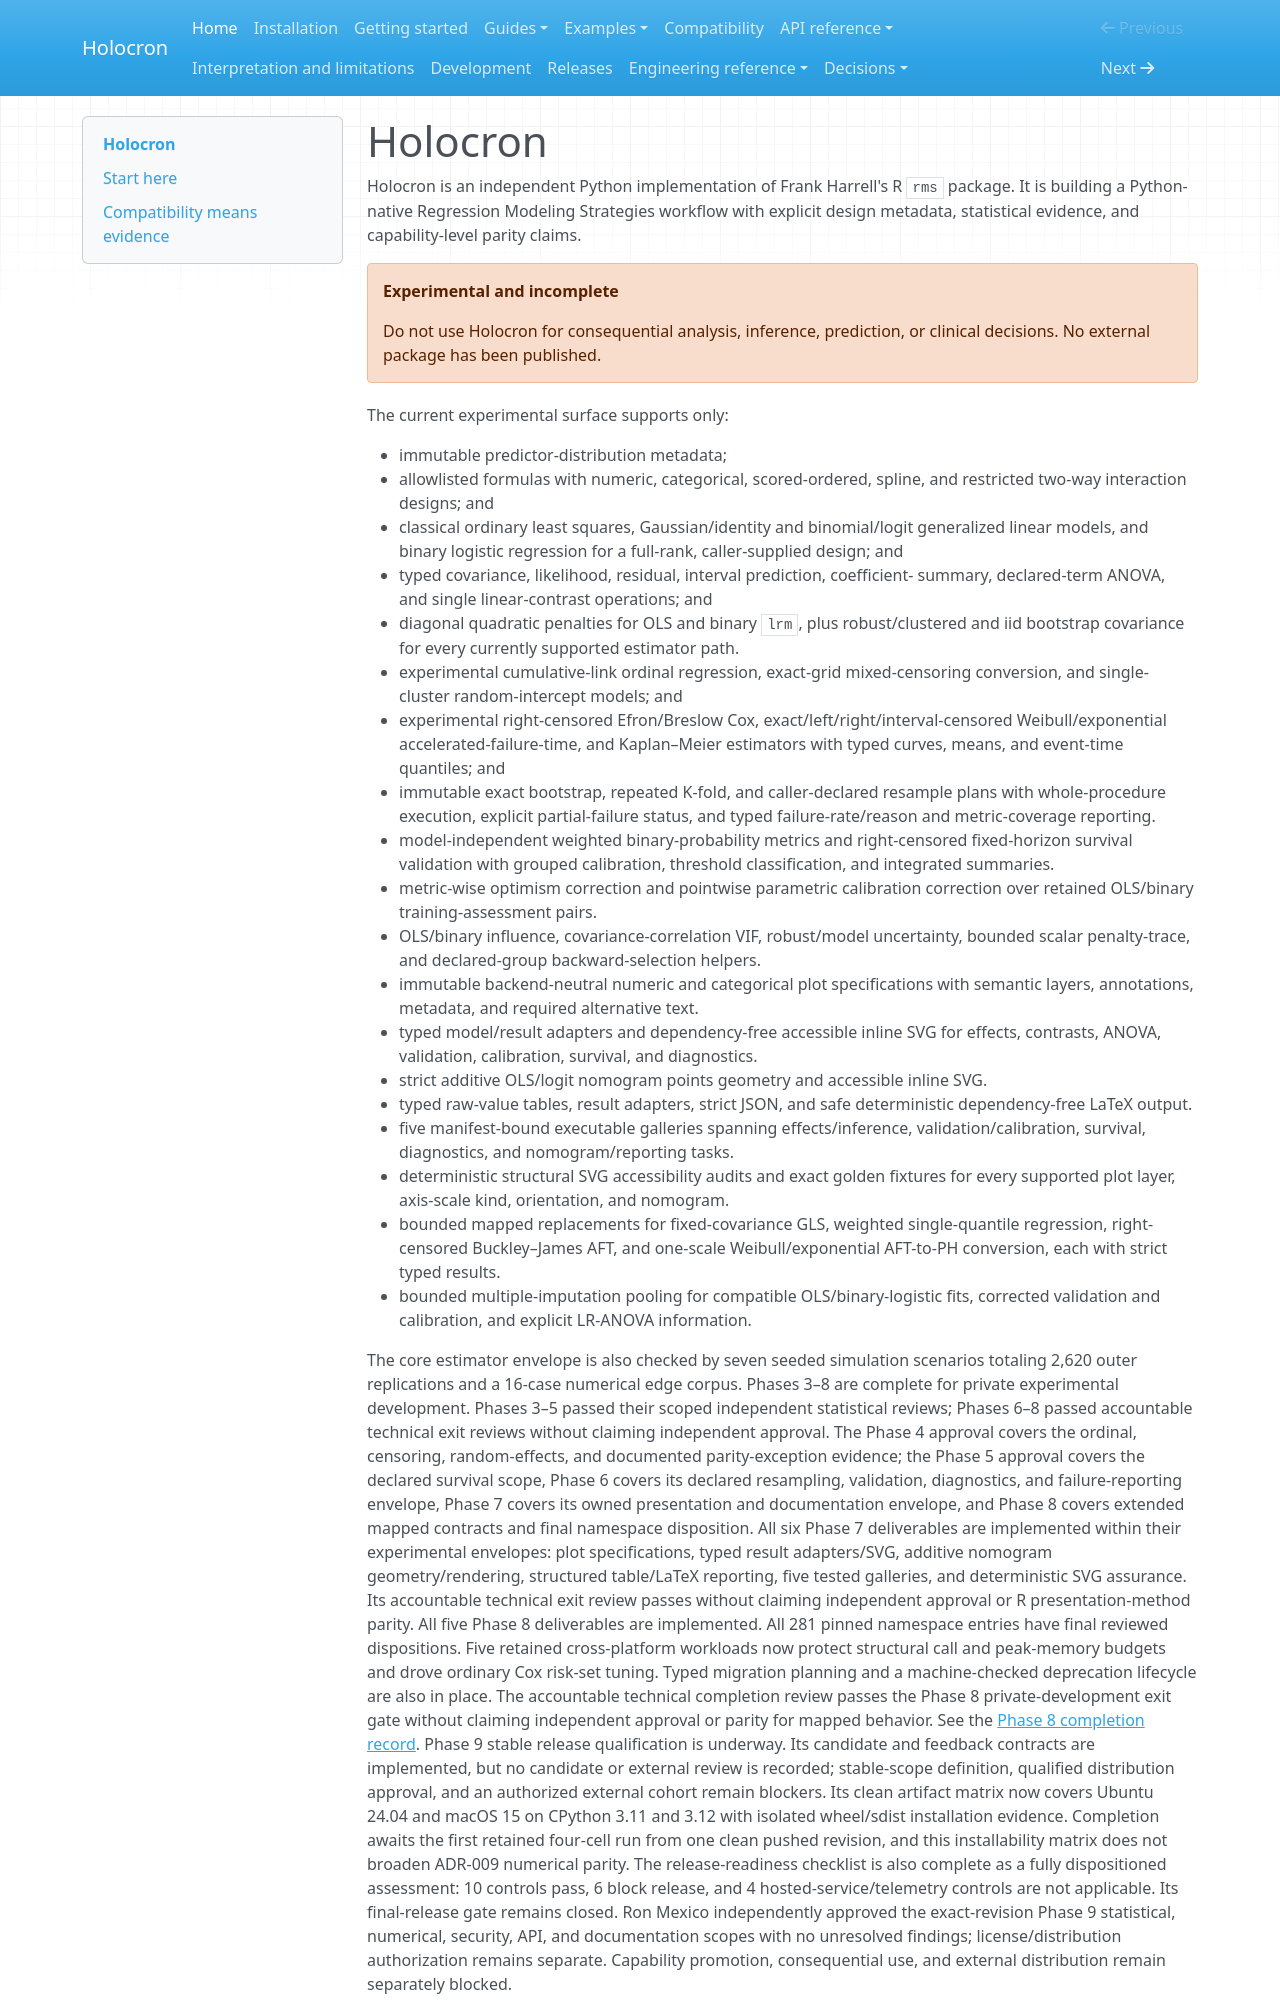

repository: joshuamyers22/holocron · page: index.html · generator: mkdocs

# Holocron

Holocron is an independent Python implementation of Frank Harrell's R `rms`
package. It is building a Python-native Regression Modeling Strategies workflow
with explicit design metadata, statistical evidence, and capability-level parity
claims.

!!! warning "Experimental and incomplete"
    Do not use Holocron for consequential analysis, inference, prediction, or
    clinical decisions. No external package has been published.

The current experimental surface supports only:

- immutable predictor-distribution metadata;
- allowlisted formulas with numeric, categorical, scored-ordered, spline, and
  restricted two-way interaction designs; and
- classical ordinary least squares, Gaussian/identity and binomial/logit
  generalized linear models, and binary logistic regression for a
  full-rank, caller-supplied design; and
- typed covariance, likelihood, residual, interval prediction, coefficient-
  summary, declared-term ANOVA, and single linear-contrast operations; and
- diagonal quadratic penalties for OLS and binary `lrm`, plus robust/clustered
  and iid bootstrap covariance for every currently supported estimator path.
- experimental cumulative-link ordinal regression, exact-grid mixed-censoring
  conversion, and single-cluster random-intercept models; and
- experimental right-censored Efron/Breslow Cox,
  exact/left/right/interval-censored Weibull/exponential
  accelerated-failure-time, and Kaplan–Meier estimators with typed curves,
  means, and event-time quantiles; and
- immutable exact bootstrap, repeated K-fold, and caller-declared resample
  plans with whole-procedure execution, explicit partial-failure status, and
  typed failure-rate/reason and metric-coverage reporting.
- model-independent weighted binary-probability metrics and right-censored
  fixed-horizon survival validation with grouped calibration, threshold
  classification, and integrated summaries.
- metric-wise optimism correction and pointwise parametric calibration
  correction over retained OLS/binary training-assessment pairs.
- OLS/binary influence, covariance-correlation VIF, robust/model uncertainty,
  bounded scalar penalty-trace, and declared-group backward-selection helpers.
- immutable backend-neutral numeric and categorical plot specifications with
  semantic layers, annotations, metadata, and required alternative text.
- typed model/result adapters and dependency-free accessible inline SVG for
  effects, contrasts, ANOVA, validation, calibration, survival, and diagnostics.
- strict additive OLS/logit nomogram points geometry and accessible inline SVG.
- typed raw-value tables, result adapters, strict JSON, and safe deterministic
  dependency-free LaTeX output.
- five manifest-bound executable galleries spanning effects/inference,
  validation/calibration, survival, diagnostics, and nomogram/reporting tasks.
- deterministic structural SVG accessibility audits and exact golden fixtures
  for every supported plot layer, axis-scale kind, orientation, and nomogram.
- bounded mapped replacements for fixed-covariance GLS, weighted
  single-quantile regression, right-censored Buckley–James AFT, and one-scale
  Weibull/exponential AFT-to-PH conversion, each with strict typed results.
- bounded multiple-imputation pooling for compatible OLS/binary-logistic fits,
  corrected validation and calibration, and explicit LR-ANOVA information.
